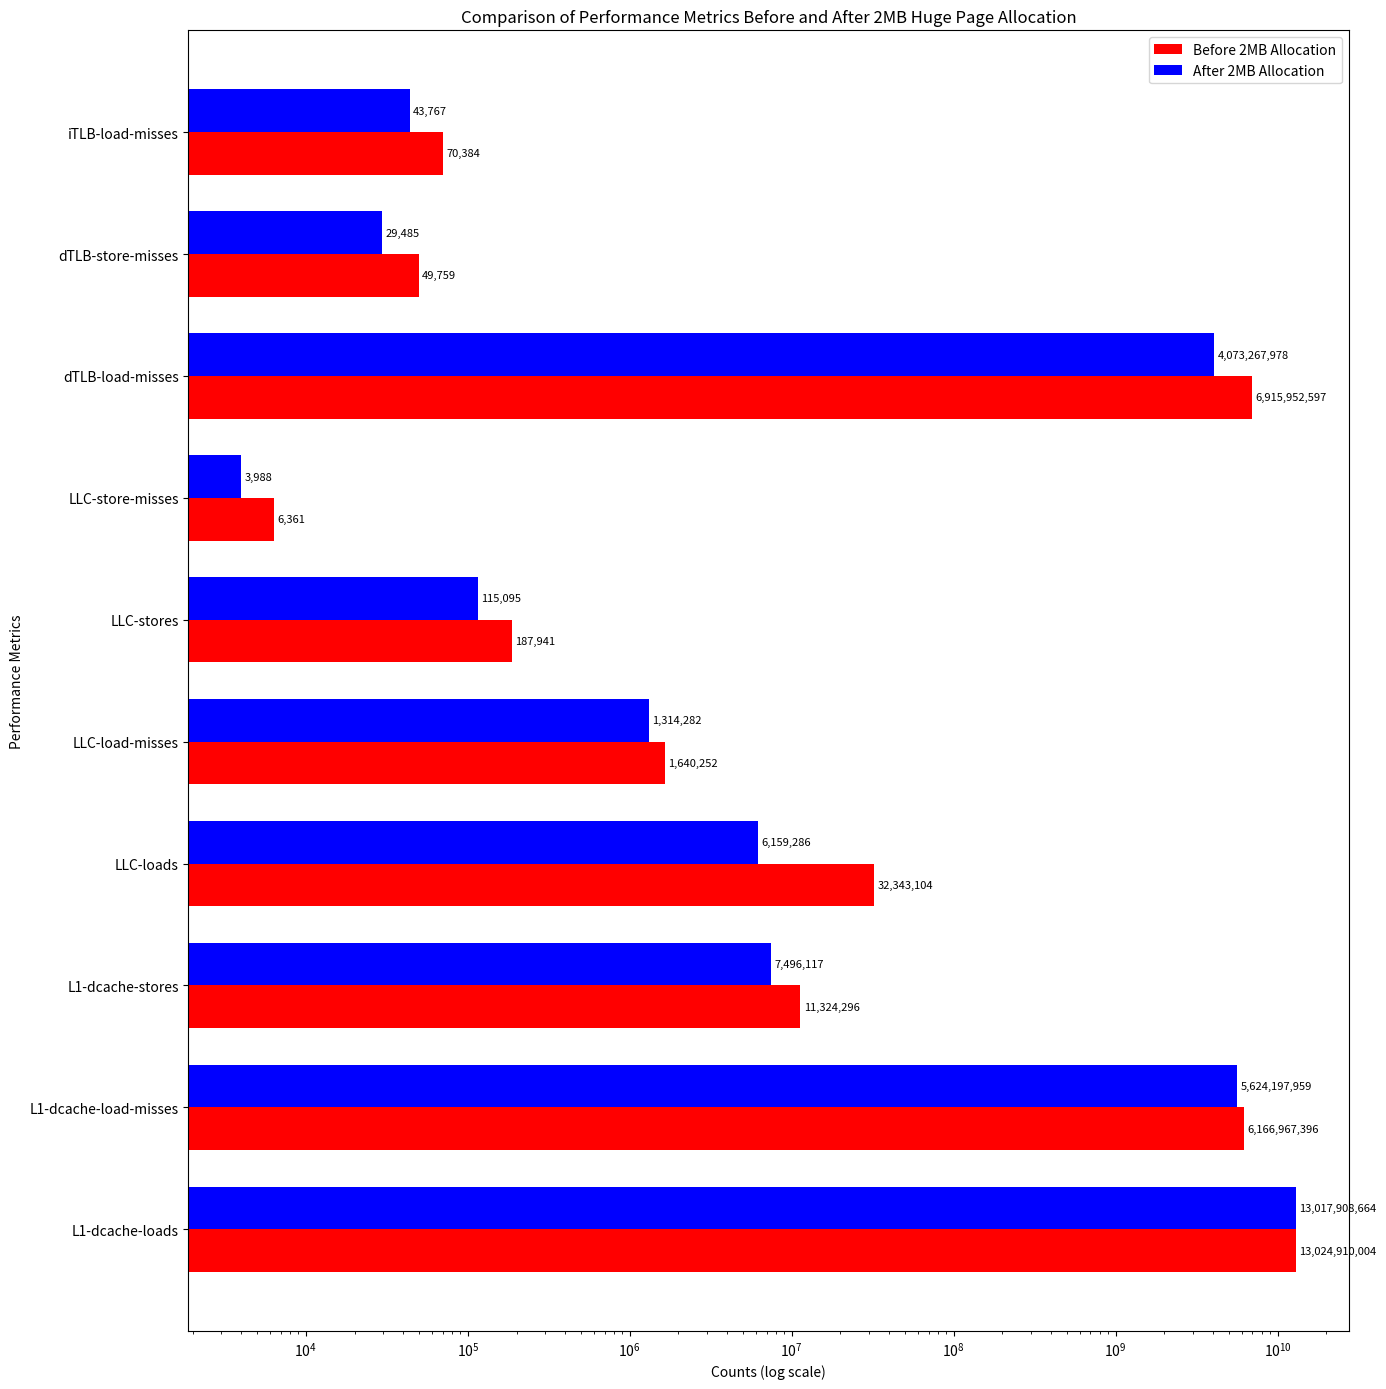

Recreate this plot in Python.
import matplotlib.pyplot as plt
import numpy as np

# Data before and after allocation
metrics = [
    "L1-dcache-loads",
    "L1-dcache-load-misses",
    "L1-dcache-stores",
    "LLC-loads",
    "LLC-load-misses",
    "LLC-stores",
    "LLC-store-misses",
    "dTLB-load-misses",
    "dTLB-store-misses",
    "iTLB-load-misses"
]

before = [
    13024910004,  # L1-dcache-loads
    6166967396,   # L1-dcache-load-misses
    11324296,     # L1-dcache-stores
    32343104,     # LLC-loads
    1640252,      # LLC-load-misses
    187941,       # LLC-stores
    6361,         # LLC-store-misses
    6915952597,   # dTLB-load-misses
    49759,        # dTLB-store-misses
    70384         # iTLB-load-misses
]

after = [
    13017908664,  # L1-dcache-loads
    5624197959,   # L1-dcache-load-misses
    7496117,      # L1-dcache-stores
    6159286,      # LLC-loads
    1314282,      # LLC-load-misses
    115095,       # LLC-stores
    3988,         # LLC-store-misses
    4073267978,   # dTLB-load-misses
    29485,        # dTLB-store-misses
    43767         # iTLB-load-misses
]

#import matplotlib.pyplot as plt
import numpy as np

# Data before and after allocation
metrics = [
    "L1-dcache-loads",
    "L1-dcache-load-misses",
    "L1-dcache-stores",
    "LLC-loads",
    "LLC-load-misses",
    "LLC-stores",
    "LLC-store-misses",
    "dTLB-load-misses",
    "dTLB-store-misses",
    "iTLB-load-misses"
]

before = [
    13024910004,  # L1-dcache-loads
    6166967396,   # L1-dcache-load-misses
    11324296,     # L1-dcache-stores
    32343104,     # LLC-loads
    1640252,      # LLC-load-misses
    187941,       # LLC-stores
    6361,         # LLC-store-misses
    6915952597,   # dTLB-load-misses
    49759,        # dTLB-store-misses
    70384         # iTLB-load-misses
]

after = [
    13017908664,  # L1-dcache-loads
    5624197959,   # L1-dcache-load-misses
    7496117,      # L1-dcache-stores
    6159286,      # LLC-loads
    1314282,      # LLC-load-misses
    115095,       # LLC-stores
    3988,         # LLC-store-misses
    4073267978,   # dTLB-load-misses
    29485,        # dTLB-store-misses
    43767         # iTLB-load-misses
]

# Create the bar chart
x = np.arange(len(metrics))  # Label locations
width = 0.35  # Width of the bars

fig, ax = plt.subplots(figsize=(14, 14))

# Plot bars for "before" and "after" data as horizontal bars
bars1 = ax.barh(x - width/2, before, width, label='Before 2MB Allocation', color='red')
bars2 = ax.barh(x + width/2, after, width, label='After 2MB Allocation', color='blue')

# Set the x-axis to logarithmic scale
ax.set_xscale('log')

# Add some text for labels, title, and custom y-axis tick labels, etc.
ax.set_ylabel('Performance Metrics')
ax.set_xlabel('Counts (log scale)')
ax.set_title('Comparison of Performance Metrics Before and After 2MB Huge Page Allocation')
ax.set_yticks(x)
ax.set_yticklabels(metrics)
ax.legend()

# Add value labels next to each bar
def add_labels(bars):
    for bar in bars:
        xval = bar.get_width()
        # Adjust position for the text next to the bar
        ax.text(
            xval * 1.05,  # Position text slightly to the right of the bar
            bar.get_y() + bar.get_height() / 2.0,
            f'{int(xval):,}',  # Format the number with commas
            va='center', ha='left', fontsize=8, color='black'  # Set the text to black for visibility
        )

add_labels(bars1)
add_labels(bars2)

# Adjust layout for better fit
fig.tight_layout()

# Show the plot
plt.show()
